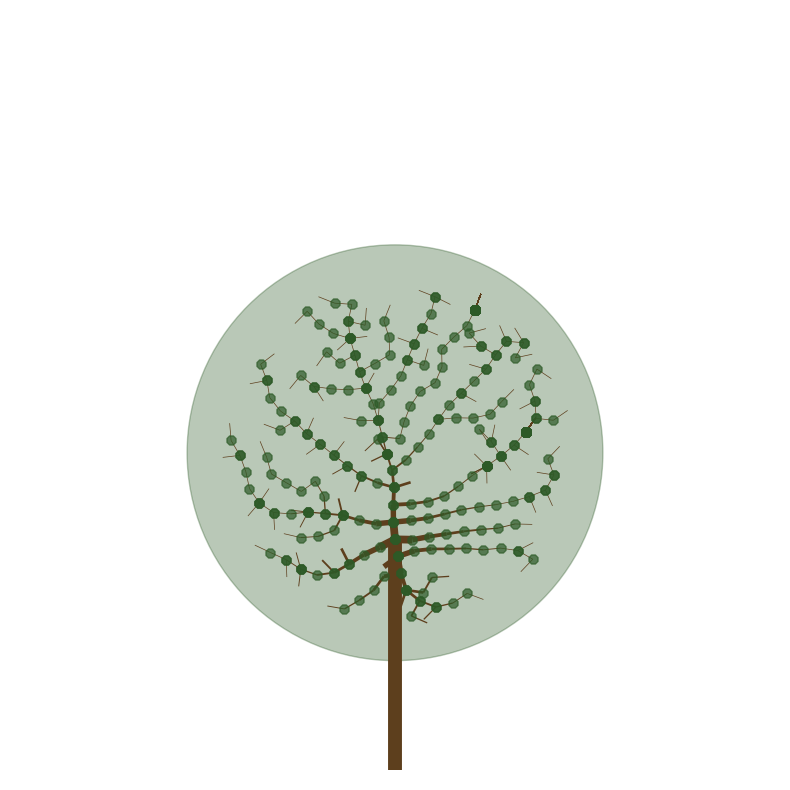

Generate this figure with matplotlib:
import numpy as np
import matplotlib.pyplot as plt
from matplotlib.collections import LineCollection


def generate_attraction_points(n, width, height, crown_center, crown_radius):
    points = []
    while len(points) < n:
        x = np.random.uniform(crown_center[0] - crown_radius,
                              crown_center[0] + crown_radius)
        y = np.random.uniform(crown_center[1] - crown_radius,
                              crown_center[1] + crown_radius)
        if np.linalg.norm([x - crown_center[0], y - crown_center[1]]) <= crown_radius:
            points.append([x, y])
    return np.array(points)


def find_nearest_nodes(attraction_points, nodes, influence_radius):
    nearest_nodes = {}
    for point in attraction_points:
        distances = np.linalg.norm(nodes - point, axis=1)
        nearest_index = np.argmin(distances)
        if distances[nearest_index] < influence_radius:
            if nearest_index in nearest_nodes:
                nearest_nodes[nearest_index].append(point)
            else:
                nearest_nodes[nearest_index] = [point]
    return nearest_nodes


def grow_tree(nodes, segments, nearest_nodes, step_size, thickness):
    new_nodes = []
    for v_index, points in nearest_nodes.items():
        v = nodes[v_index]
        direction = np.sum([(point - v) / np.linalg.norm(point - v) for point in points], axis=0)
        if np.linalg.norm(direction) == 0:
            continue

        direction_normalized = direction / np.linalg.norm(direction)
        v_new = v + direction_normalized * step_size

        # Наследование толщины и уменьшение для новых веток
        new_thickness = max(thickness[v_index] * 0.7, 0.5)
        thickness.append(new_thickness)

        new_nodes.append(v_new)
        segments.append((v, v_new, new_thickness))
    return new_nodes


def generate_tree(width=800,
                  height=800,
                  trunk_height=300,
                  crown_radius=200,
                  attraction_points_count=300,
                  influence_radius=80,
                  kill_radius=15,
                  step_size=20,
                  max_iterations=200):
    # Инициализация ствола
    trunk_base = np.array([width / 2, 10])
    trunk_top = np.array([width / 2, trunk_height])

    nodes = [trunk_base, trunk_top]
    segments = [(trunk_base, trunk_top, 10)]  # Начальная толщина ствола
    thickness = [10, 8]  # Толщина для узлов

    # Генерация точек притяжения в кроне
    crown_center = np.array([width / 2, trunk_height + crown_radius / 2])
    attraction_points = generate_attraction_points(
        attraction_points_count,
        width,
        height,
        crown_center,
        crown_radius
    )

    leaves = []

    # Процесс роста дерева
    for _ in range(max_iterations):
        nearest_nodes = find_nearest_nodes(attraction_points, np.array(nodes), influence_radius)
        if not nearest_nodes:
            break

        new_nodes = grow_tree(nodes, segments, nearest_nodes, step_size, thickness)
        nodes.extend(new_nodes)

        # Сбор листьев
        new_leaves = [nodes[i] for i in nearest_nodes.keys()]
        leaves.extend(new_leaves)

        # Удаление поглощенных точек
        to_remove = []
        for point in attraction_points:
            distances = np.linalg.norm(nodes - point, axis=1)
            if np.min(distances) < kill_radius:
                to_remove.append(point)
        attraction_points = np.array([p for p in attraction_points if not any(np.all(p == t) for t in to_remove)])

    return segments, leaves, crown_center


def plot_tree(segments, leaves, crown_center):
    fig, ax = plt.subplots(figsize=(10, 10))

    # Отрисовка ветвей с разной толщиной
    lines = []
    widths = []
    for seg in segments:
        lines.append([seg[0], seg[1]])
        widths.append(seg[2])

    lc = LineCollection(lines, linewidths=widths, colors='#5d3f1d', zorder=2)
    ax.add_collection(lc)

    # Отрисовка листьев
    if leaves:
        leaves = np.array(leaves)
        ax.scatter(leaves[:, 0], leaves[:, 1], c='#2d5a27', s=50,
                   alpha=0.7, zorder=3, marker='8')

    # Отрисовка кроны
    crown = plt.Circle(crown_center, crown_radius * 1.2, color='#2d5a2755', zorder=1)
    ax.add_patch(crown)

    ax.set_xlim(0, width)
    ax.set_ylim(0, height)
    ax.set_aspect('equal')
    ax.axis('off')
    plt.show()


# Параметры дерева
width, height = 800, 800
trunk_height = 250
crown_radius = 180
attraction_points_count = 400
influence_radius = 70
kill_radius = 12
step_size = 18
max_iterations = 250

# Генерация и отрисовка дерева
segments, leaves, crown_center = generate_tree(
    width=width,
    height=height,
    trunk_height=trunk_height,
    crown_radius=crown_radius,
    attraction_points_count=attraction_points_count,
    influence_radius=influence_radius,
    kill_radius=kill_radius,
    step_size=step_size,
    max_iterations=max_iterations
)

plot_tree(segments, leaves, crown_center)